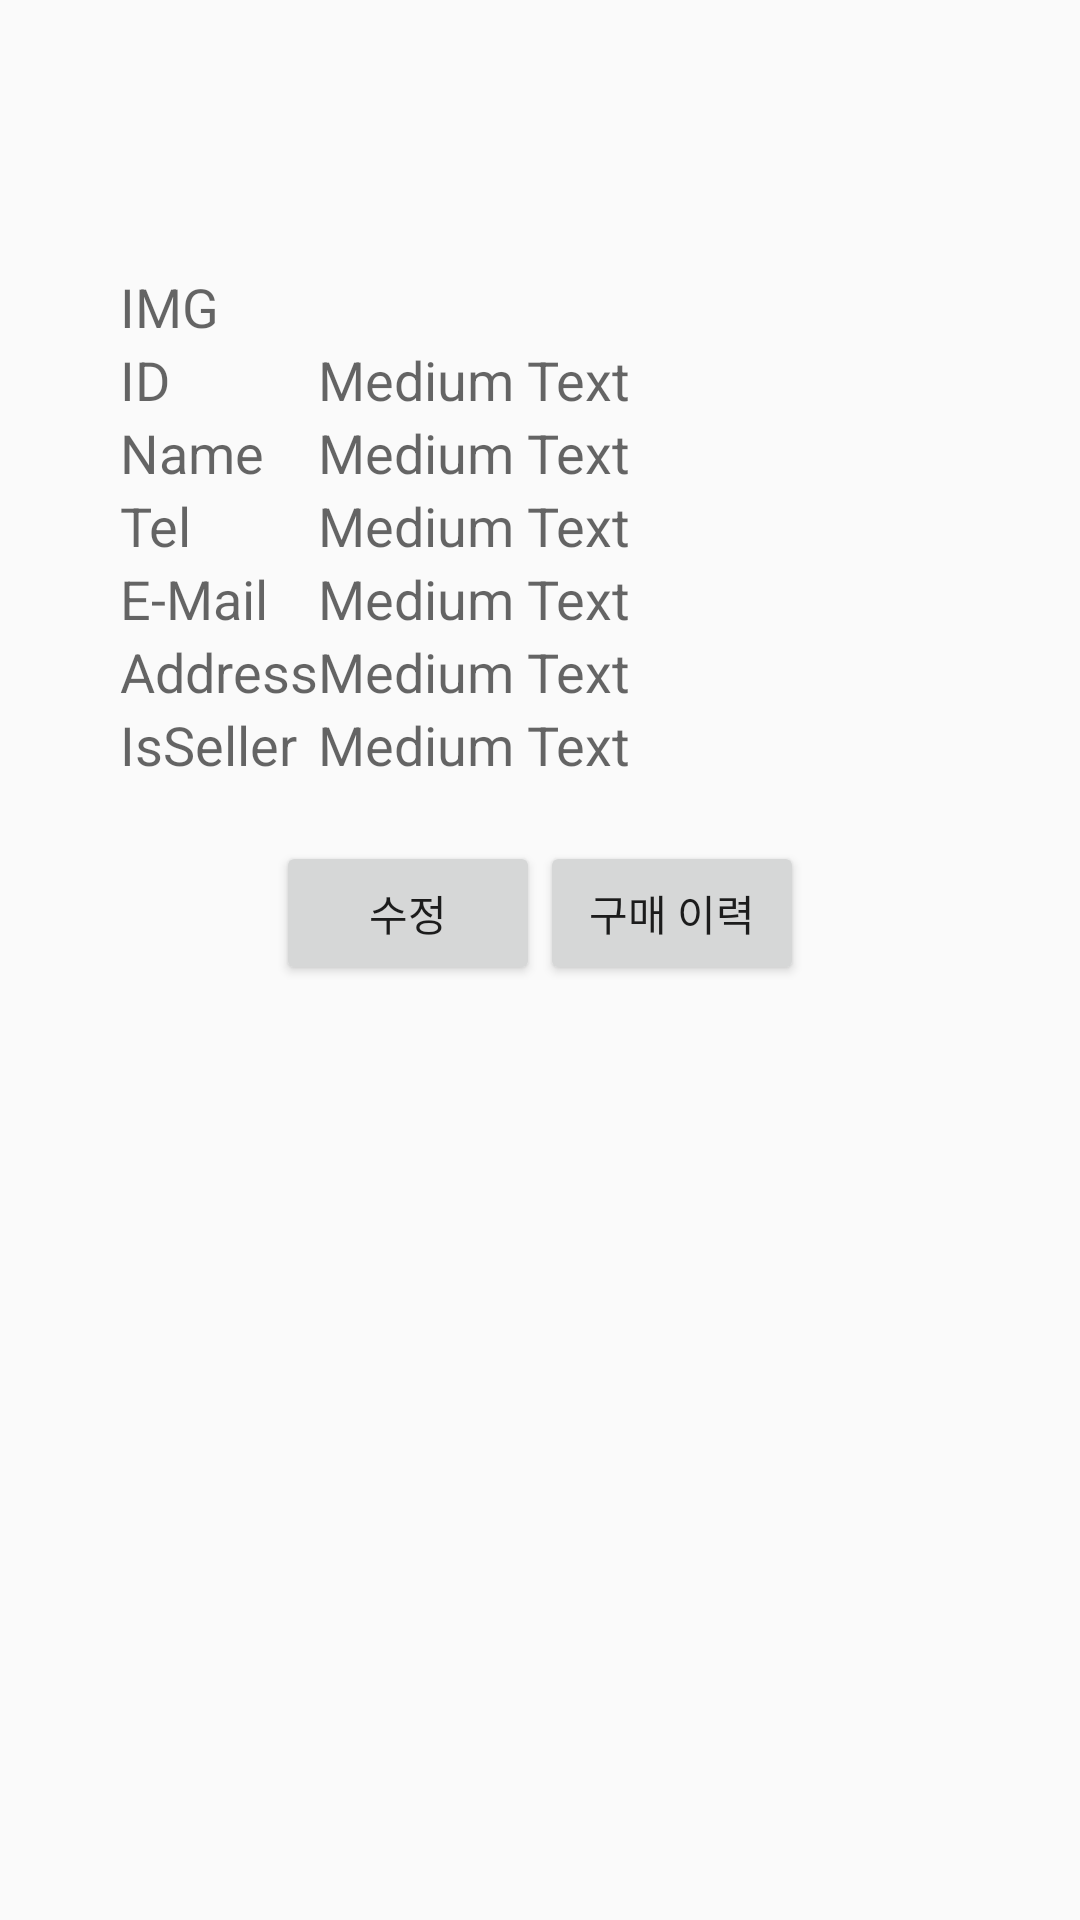

The Android layout XML behind this screen, and the referenced resources:
<!-- AndroidManifest.xml: application theme AppTheme -->
<!-- res/layout/user_mypage.xml -->
<?xml version="1.0" encoding="utf-8"?>
<LinearLayout xmlns:android="http://schemas.android.com/apk/res/android"
    android:layout_width="match_parent"
    android:layout_height="match_parent"
    android:orientation="vertical"
    android:padding="40dp">

    <TableLayout
        android:layout_width="match_parent"
        android:layout_height="wrap_content"
        android:layout_marginTop="50dp">

        <TableRow
            android:layout_width="match_parent"
            android:layout_height="match_parent">

            <TextView
                android:layout_width="wrap_content"
                android:layout_height="wrap_content"
                android:text="IMG"
                android:textAppearance="?android:attr/textAppearanceMedium" />

            <ImageView
                android:id="@+id/imageView"
                android:layout_width="wrap_content"
                android:layout_height="wrap_content" />
        </TableRow>

        <TableRow
            android:layout_width="match_parent"
            android:layout_height="match_parent">

            <TextView
                android:layout_width="wrap_content"
                android:layout_height="wrap_content"
                android:text="ID"
                android:textAppearance="?android:attr/textAppearanceMedium" />

            <TextView
                android:id="@+id/mypage_id_tv"
                android:layout_width="wrap_content"
                android:layout_height="wrap_content"
                android:layout_column="2"
                android:text="Medium Text"
                android:textAppearance="?android:attr/textAppearanceMedium" />

        </TableRow>

        <TableRow
            android:layout_width="match_parent"
            android:layout_height="match_parent">

            <TextView
                android:layout_width="wrap_content"
                android:layout_height="wrap_content"
                android:text="Name"
                android:textAppearance="?android:attr/textAppearanceMedium" />

            <TextView
                android:id="@+id/mypage_name_tv"
                android:layout_width="wrap_content"
                android:layout_height="wrap_content"
                android:layout_column="2"
                android:text="Medium Text"
                android:textAppearance="?android:attr/textAppearanceMedium" />
        </TableRow>

        <TableRow
            android:layout_width="match_parent"
            android:layout_height="match_parent">

            <TextView
                android:layout_width="wrap_content"
                android:layout_height="wrap_content"
                android:layout_column="0"
                android:text="Tel"
                android:textAppearance="?android:attr/textAppearanceMedium" />

            <TextView
                android:id="@+id/mypage_tel_tv"
                android:layout_width="wrap_content"
                android:layout_height="wrap_content"
                android:layout_column="2"
                android:text="Medium Text"
                android:textAppearance="?android:attr/textAppearanceMedium" />
        </TableRow>

        <TableRow
            android:layout_width="match_parent"
            android:layout_height="match_parent">

            <TextView
                android:layout_width="wrap_content"
                android:layout_height="wrap_content"
                android:layout_column="0"
                android:text="E-Mail"
                android:textAppearance="?android:attr/textAppearanceMedium" />

            <TextView
                android:id="@+id/mypage_email_tv"
                android:layout_width="wrap_content"
                android:layout_height="wrap_content"
                android:layout_column="2"
                android:text="Medium Text"
                android:textAppearance="?android:attr/textAppearanceMedium" />
        </TableRow>

        <TableRow
            android:layout_width="match_parent"
            android:layout_height="match_parent">

            <TextView
                android:layout_width="wrap_content"
                android:layout_height="wrap_content"
                android:layout_column="0"
                android:text="Address"
                android:textAppearance="?android:attr/textAppearanceMedium" />

            <TextView
                android:id="@+id/mypage_address_tv"
                android:layout_width="wrap_content"
                android:layout_height="wrap_content"
                android:layout_column="2"
                android:text="Medium Text"
                android:textAppearance="?android:attr/textAppearanceMedium" />
        </TableRow>

        <TableRow
            android:layout_width="match_parent"
            android:layout_height="match_parent">

            <TextView
                android:layout_width="wrap_content"
                android:layout_height="wrap_content"
                android:text="IsSeller"
                android:textAppearance="?android:attr/textAppearanceMedium" />

            <TextView
                android:id="@+id/mypage_isseller_tv"
                android:layout_width="wrap_content"
                android:layout_height="wrap_content"
                android:layout_column="2"
                android:text="Medium Text"
                android:textAppearance="?android:attr/textAppearanceMedium" />
        </TableRow>

    </TableLayout>

    <LinearLayout
        android:layout_width="match_parent"
        android:layout_height="wrap_content"
        android:gravity="center_horizontal"
        android:orientation="horizontal"
        android:paddingTop="20dp">

        <Button
            android:id="@+id/mypage_modify_bu"
            android:layout_width="wrap_content"
            android:layout_height="wrap_content"
            android:onClick="myPageOnClick"
            android:text="수정" />

        <Button
            android:id="@+id/mypage_myhistory_bu"
            android:layout_width="wrap_content"
            android:layout_height="wrap_content"
            android:onClick="myPageOnClick"
            android:text="구매 이력" />
    </LinearLayout>
</LinearLayout>
<!-- resources referenced by this layout -->
<resources>
  <style name="AppTheme" parent="Theme.AppCompat.Light.DarkActionBar">
          
      </style>
</resources>
